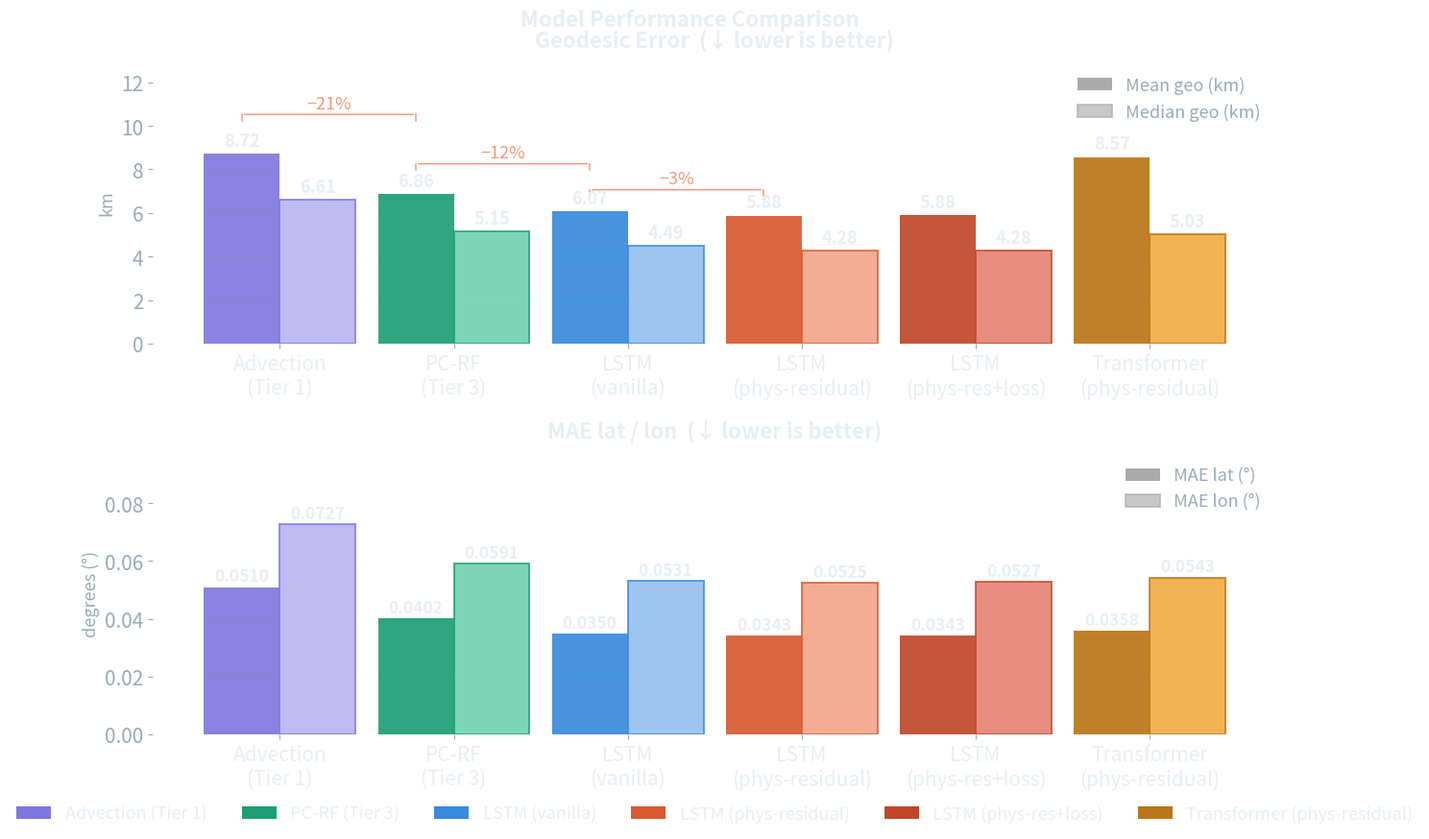

This chart was generated by the following Python code:
import numpy as np
import matplotlib.pyplot as plt
import matplotlib.patches as mpatches
from matplotlib.gridspec import GridSpec

# ── Data ──────────────────────────────────────────────────────────────────────
models = [
    "Advection\n(Tier 1)",
    "PC-RF\n(Tier 3)",
    "LSTM\n(vanilla)",
    "LSTM\n(phys-residual)",
    "LSTM\n(phys-res+loss)",
    "Transformer\n(phys-residual)",
]

mae_lat  = [0.05097, 0.04022, 0.03497, 0.03429, 0.03427, 0.03576]
mae_lon  = [0.07267, 0.05906, 0.05311, 0.05254, 0.05273, 0.05433]
mean_geo = [8.721,   6.859,   6.068,   5.880,   5.885,   8.570]
med_geo  = [6.610,   5.147,   4.491,   4.280,   4.276,   5.032]

COLORS      = ["#7F77DD", "#1D9E75", "#378ADD", "#D85A30", "#C0472A", "#BA7517"]
COLORS_LITE = ["#AFA9EC", "#5DCAA5", "#85B7EB", "#F0997B", "#E07060", "#EF9F27"]
TEXT   = "#e8edf2"
MUTE   = "#9aaabb"
ACCENT = "#F0997B"

x     = np.arange(len(models)) * 0.78   # compress group spacing
width = 0.34          # slightly narrower to fit 6 groups cleanly

# font size constants — change here to tune globally
FS_TICK   = 15        # x/y tick labels
FS_VAL    = 13        # value labels on bars
FS_ANNOT  = 13        # bracket % and arrow text
FS_YLABEL = 13        # axis ylabel
FS_TITLE  = 16        # subplot titles
FS_LEGEND = 13        # all legends
FS_SUPT   = 16        # figure suptitle

def style_ax(ax):
    ax.set_facecolor("none")
    ax.tick_params(colors=MUTE, labelsize=FS_TICK)
    ax.spines[:].set_visible(False)
    ax.yaxis.grid(True, color=(1, 1, 1, 0.10), linewidth=0.8, zorder=0)
    ax.set_axisbelow(True)

# ── Figure ────────────────────────────────────────────────────────────────────
fig = plt.figure(figsize=(13, 9), facecolor="none")
gs  = GridSpec(2, 1, figure=fig,
               hspace=0.38,
               left=0.07, right=0.97,
               top=0.91, bottom=0.13)

ax1 = fig.add_subplot(gs[0])
ax2 = fig.add_subplot(gs[1])
style_ax(ax1)
style_ax(ax2)

# ── Chart 1: Geodesic Error ───────────────────────────────────────────────────
b1 = ax1.bar(x - width / 2, mean_geo, width,
             color=COLORS, alpha=0.92, zorder=3, linewidth=0)
b2 = ax1.bar(x + width / 2, med_geo,  width,
             color=COLORS_LITE, alpha=0.80, zorder=3,
             linewidth=1.4, edgecolor=COLORS)

for rect, val in zip(list(b1) + list(b2), mean_geo + med_geo):
    ax1.text(rect.get_x() + rect.get_width() / 2,
             rect.get_height() + 0.18,
             f"{val:.2f}", ha="center", va="bottom",
             fontsize=FS_VAL, color=TEXT, fontweight="bold")

# bracket annotations: Advection→PC-RF, PC-RF→LSTM vanilla, vanilla→phys-residual
for (i, j), yoff in zip([(0, 1), (1, 2), (2, 3)], [1.8, 1.4, 1.0]):
    pct = (mean_geo[i] - mean_geo[j]) / mean_geo[i] * 100
    xf  = x[i] - width / 2
    xt  = x[j] - width / 2
    yl  = max(mean_geo[i], mean_geo[j]) + yoff
    ax1.annotate("", xy=(xt, yl), xytext=(xf, yl),
                 arrowprops=dict(arrowstyle="-", color=ACCENT, lw=1.1))
    for xp in [xf, xt]:
        ax1.plot([xp, xp], [yl - 0.28, yl], color=ACCENT, lw=1.1)
    ax1.text((xf + xt) / 2, yl + 0.12, f"−{pct:.0f}%",
             ha="center", va="bottom",
             fontsize=FS_ANNOT, color=ACCENT, fontstyle="italic")

ax1.set_xticks(x)
ax1.set_xticklabels(models, color=TEXT, fontsize=FS_TICK)
ax1.set_ylabel("km", color=MUTE, fontsize=FS_YLABEL)
ax1.set_ylim(0, 13.0)
ax1.set_title("Geodesic Error  (↓ lower is better)",
              color=TEXT, fontsize=FS_TITLE, fontweight="bold", pad=10)

pm = mpatches.Patch(facecolor="#aaa", label="Mean geo (km)")
pd = mpatches.Patch(facecolor="#aaa", edgecolor="#aaa",
                    linewidth=1.4, label="Median geo (km)", alpha=0.65)
ax1.legend(handles=[pm, pd], fontsize=FS_LEGEND,
           frameon=False, labelcolor=MUTE, loc="upper right")

# ── Chart 2: MAE lat / lon ────────────────────────────────────────────────────
b3 = ax2.bar(x - width / 2, mae_lat, width,
             color=COLORS, alpha=0.92, zorder=3, linewidth=0)
b4 = ax2.bar(x + width / 2, mae_lon, width,
             color=COLORS_LITE, alpha=0.80, zorder=3,
             linewidth=1.4, edgecolor=COLORS)

for rect, val in zip(list(b3) + list(b4), mae_lat + mae_lon):
    ax2.text(rect.get_x() + rect.get_width() / 2,
             rect.get_height() + 0.0007,
             f"{val:.4f}", ha="center", va="bottom",
             fontsize=FS_VAL - 0.5, color=TEXT, fontweight="bold")

ax2.set_xticks(x)
ax2.set_xticklabels(models, color=TEXT, fontsize=FS_TICK)
ax2.set_ylabel("degrees (°)", color=MUTE, fontsize=FS_YLABEL)
ax2.set_ylim(0, 0.098)
ax2.set_title("MAE lat / lon  (↓ lower is better)",
              color=TEXT, fontsize=FS_TITLE, fontweight="bold", pad=10)

ax2.annotate("lon error > lat error\nacross all models",
             xy=(5 + width / 2, mae_lon[5]),
             xytext=(3.2, 0.083),
             fontsize=FS_ANNOT - 1, color=ACCENT, fontstyle="italic",
             arrowprops=dict(arrowstyle="->", color=ACCENT,
                             lw=0.9, connectionstyle="arc3,rad=0.25"))

pl = mpatches.Patch(facecolor="#aaa", label="MAE lat (°)")
pn = mpatches.Patch(facecolor="#aaa", edgecolor="#aaa",
                    linewidth=1.4, label="MAE lon (°)", alpha=0.65)
ax2.legend(handles=[pl, pn], fontsize=FS_LEGEND,
           frameon=False, labelcolor=MUTE, loc="upper right")

# ── Shared model color legend ─────────────────────────────────────────────────
patches = [mpatches.Patch(facecolor=c, label=m.replace("\n", " "))
           for c, m in zip(COLORS, models)]
fig.legend(handles=patches, loc="lower center", ncol=6,
           fontsize=FS_LEGEND, frameon=False, labelcolor=TEXT,
           bbox_to_anchor=(0.52, 0.01))

fig.suptitle("Model Performance Comparison",
             color=TEXT, fontsize=FS_SUPT, fontweight="bold", y=0.97)

plt.savefig("model_comparison.png", dpi=180,
            bbox_inches="tight", transparent=True)
print("Saved: model_comparison.png")
plt.show()
